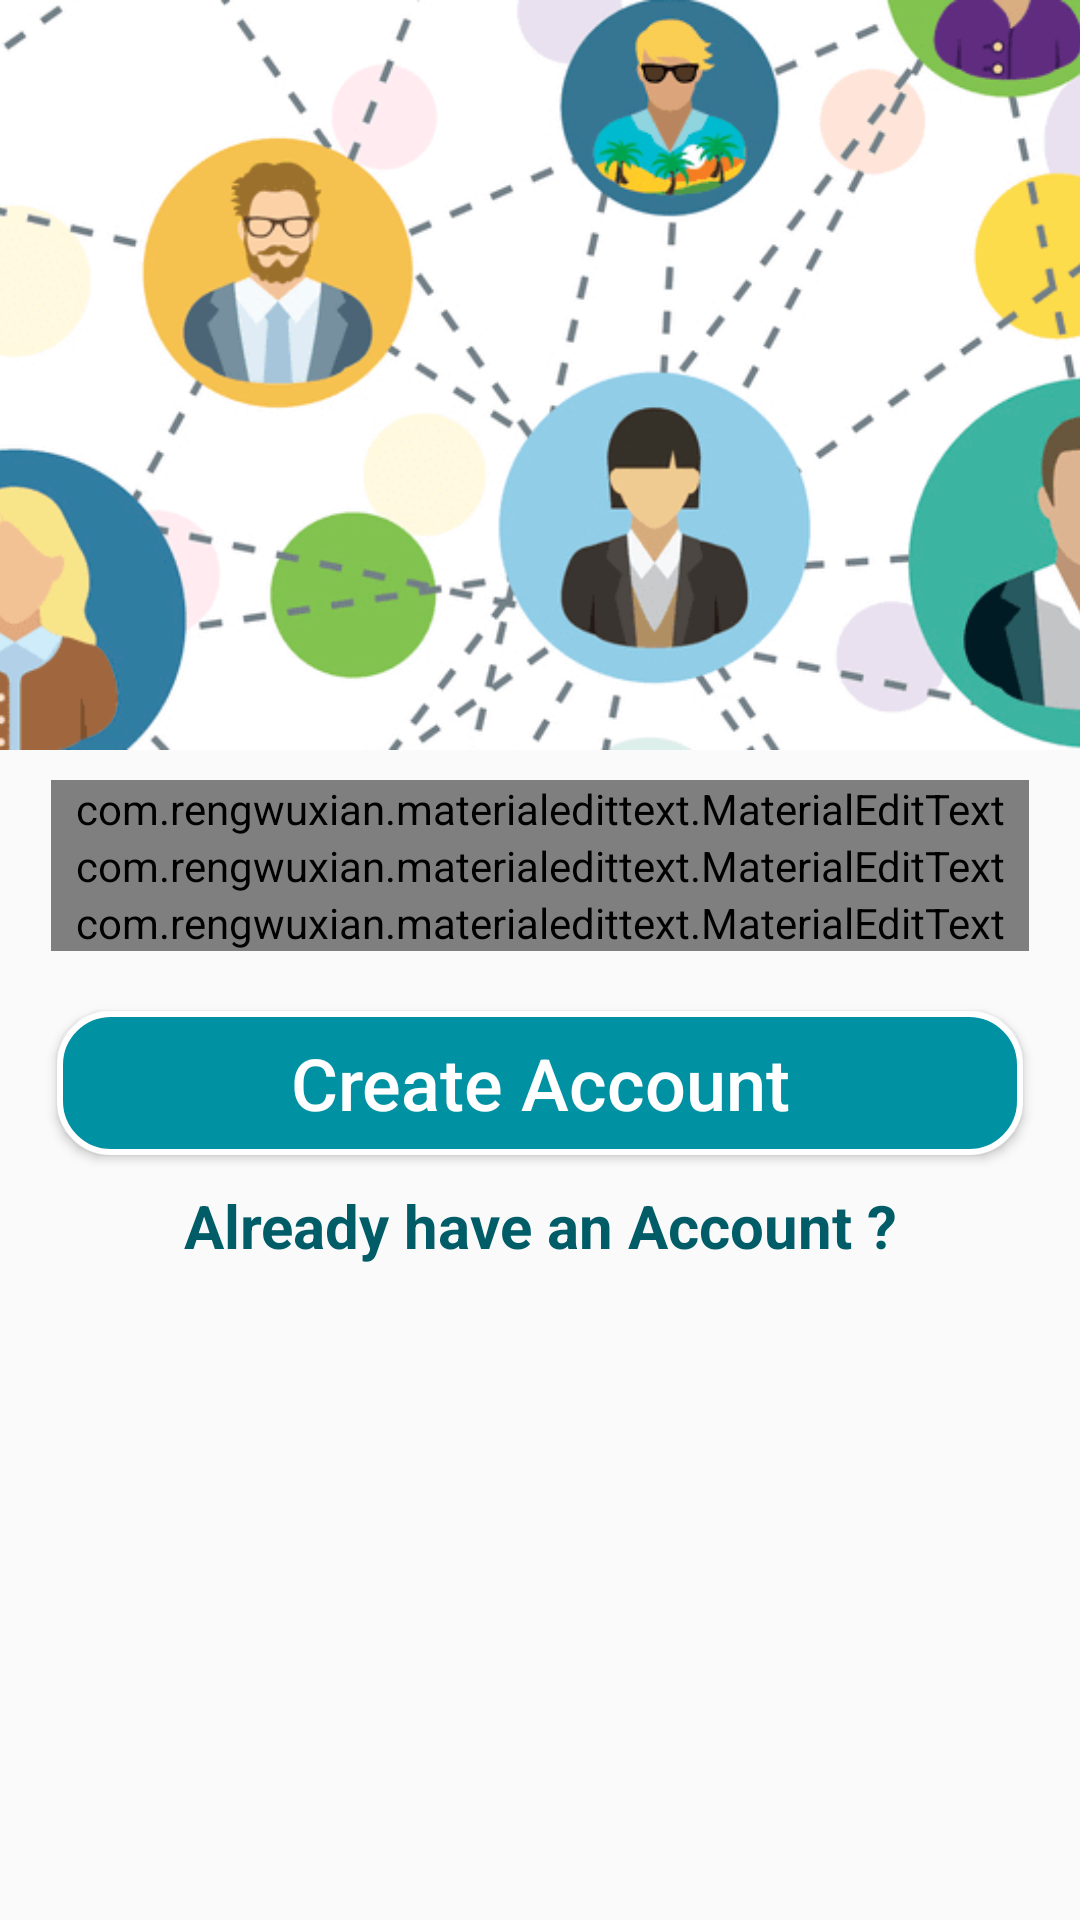

Here is an Android app screen rendered from its layout file. Give the layout XML and the strings, colors and styles it references.
<!-- AndroidManifest.xml: application theme AppTheme -->
<!-- res/layout/activity_register.xml -->
<?xml version="1.0" encoding="utf-8"?>
<RelativeLayout xmlns:android="http://schemas.android.com/apk/res/android"
    xmlns:tools="http://schemas.android.com/tools"
    android:layout_width="match_parent"
    android:layout_height="match_parent"
    xmlns:app="http://schemas.android.com/apk/res-auto"
    tools:context=".RegisterActivity">

    <ScrollView
        android:layout_width="match_parent"
        android:layout_height="match_parent">

        <RelativeLayout
            android:layout_width="match_parent"
            android:layout_height="wrap_content">

            <ImageView
                android:id="@+id/register_image"
                android:layout_width="match_parent"
                android:layout_height="250dp"
                android:layout_alignParentStart="true"
                android:layout_alignParentTop="true"
                android:scaleType="centerCrop"
                android:src="@drawable/signup_photo" />

            <com.rengwuxian.materialedittext.MaterialEditText
                android:id="@+id/register_user"
                android:layout_width="match_parent"
                android:layout_height="wrap_content"
                android:layout_below="@+id/register_image"
                android:hint="Enter Name"
                android:inputType="textPersonName|textCapWords"
                app:met_primaryColor="@color/colorPrimaryDark"
                app:met_iconLeft="@drawable/register"
                app:met_floatingLabel="highlight"
                android:layout_marginTop="10dp"
                android:layout_marginLeft="17dp"
                android:layout_marginRight="17dp"/>

            <com.rengwuxian.materialedittext.MaterialEditText
                android:id="@+id/register_email"
                android:layout_width="match_parent"
                android:layout_height="wrap_content"
                android:layout_below="@+id/register_user"
                android:hint="Enter Email"
                android:inputType="textEmailAddress"
                app:met_primaryColor="@color/colorPrimaryDark"
                app:met_iconLeft="@drawable/email"
                app:met_floatingLabel="highlight"
                android:layout_marginLeft="17dp"
                android:layout_marginRight="17dp"/>

            <com.rengwuxian.materialedittext.MaterialEditText
                android:id="@+id/register_password"
                android:layout_width="match_parent"
                android:layout_height="wrap_content"
                android:layout_below="@+id/register_email"
                android:hint="Enter Password"
                android:inputType="textPassword"
                app:met_primaryColor="@color/colorPrimaryDark"
                app:met_iconLeft="@drawable/password"
                app:met_floatingLabel="highlight"
                android:layout_marginLeft="17dp"
                android:layout_marginRight="17dp"/>

            <Button
                android:id="@+id/register_button"
                android:layout_width="match_parent"
                android:layout_height="wrap_content"
                android:layout_below="@+id/register_password"
                android:padding="4dp"
                android:layout_marginTop="20dp"
                android:layout_marginLeft="19dp"
                android:layout_marginRight="19dp"
                android:text="Create Account"
                android:textAllCaps="false"
                android:textSize="24sp"
                android:textColor="@android:color/background_light"
                android:background="@drawable/buttons" />

            <TextView
                android:id="@+id/already_have_account_link"
                android:layout_width="match_parent"
                android:layout_height="wrap_content"
                android:layout_below="@+id/register_button"
                android:text="Already have an Account ?"
                android:layout_centerHorizontal="true"
                android:layout_marginTop="10dp"
                android:layout_marginStart="15dp"
                android:layout_marginEnd="23dp"
                android:textAlignment="center"
                android:textSize="20sp"
                android:textStyle="bold"
                android:textColor="@color/colorPrimaryDark" />

        </RelativeLayout>

    </ScrollView>

</RelativeLayout>
<!-- resources referenced by this layout -->
<resources>
  <color name="colorPrimaryDark">#005D68</color>
  <!-- drawable buttons (drawable-xxxhdpi) -->
  <?xml version="1.0" encoding="utf-8"?>
  <shape xmlns:android="http://schemas.android.com/apk/res/android"
      android:shape="rectangle">
  
      <corners android:radius="17dp"
          />
      <gradient
          android:angle="90"
          />
      <solid
          android:color="@color/colorPrimary"
          />
      <stroke
          android:width="2dp"
          android:color="#FFFFFF"
          />
  
  </shape>
  <!-- drawable signup_photo: png bitmap (drawable-xxxhdpi, 42804 bytes) -->
  <style name="AppTheme" parent="Theme.AppCompat.Light.NoActionBar">
          
          <item name="colorPrimary">@color/colorPrimary</item>
          <item name="colorPrimaryDark">@color/colorPrimaryDark</item>
          <item name="colorAccent">@color/colorAccent</item>
      </style>
  <color name="colorPrimary">#0091A3</color>
  <color name="colorAccent">#03DAC5</color>
</resources>
